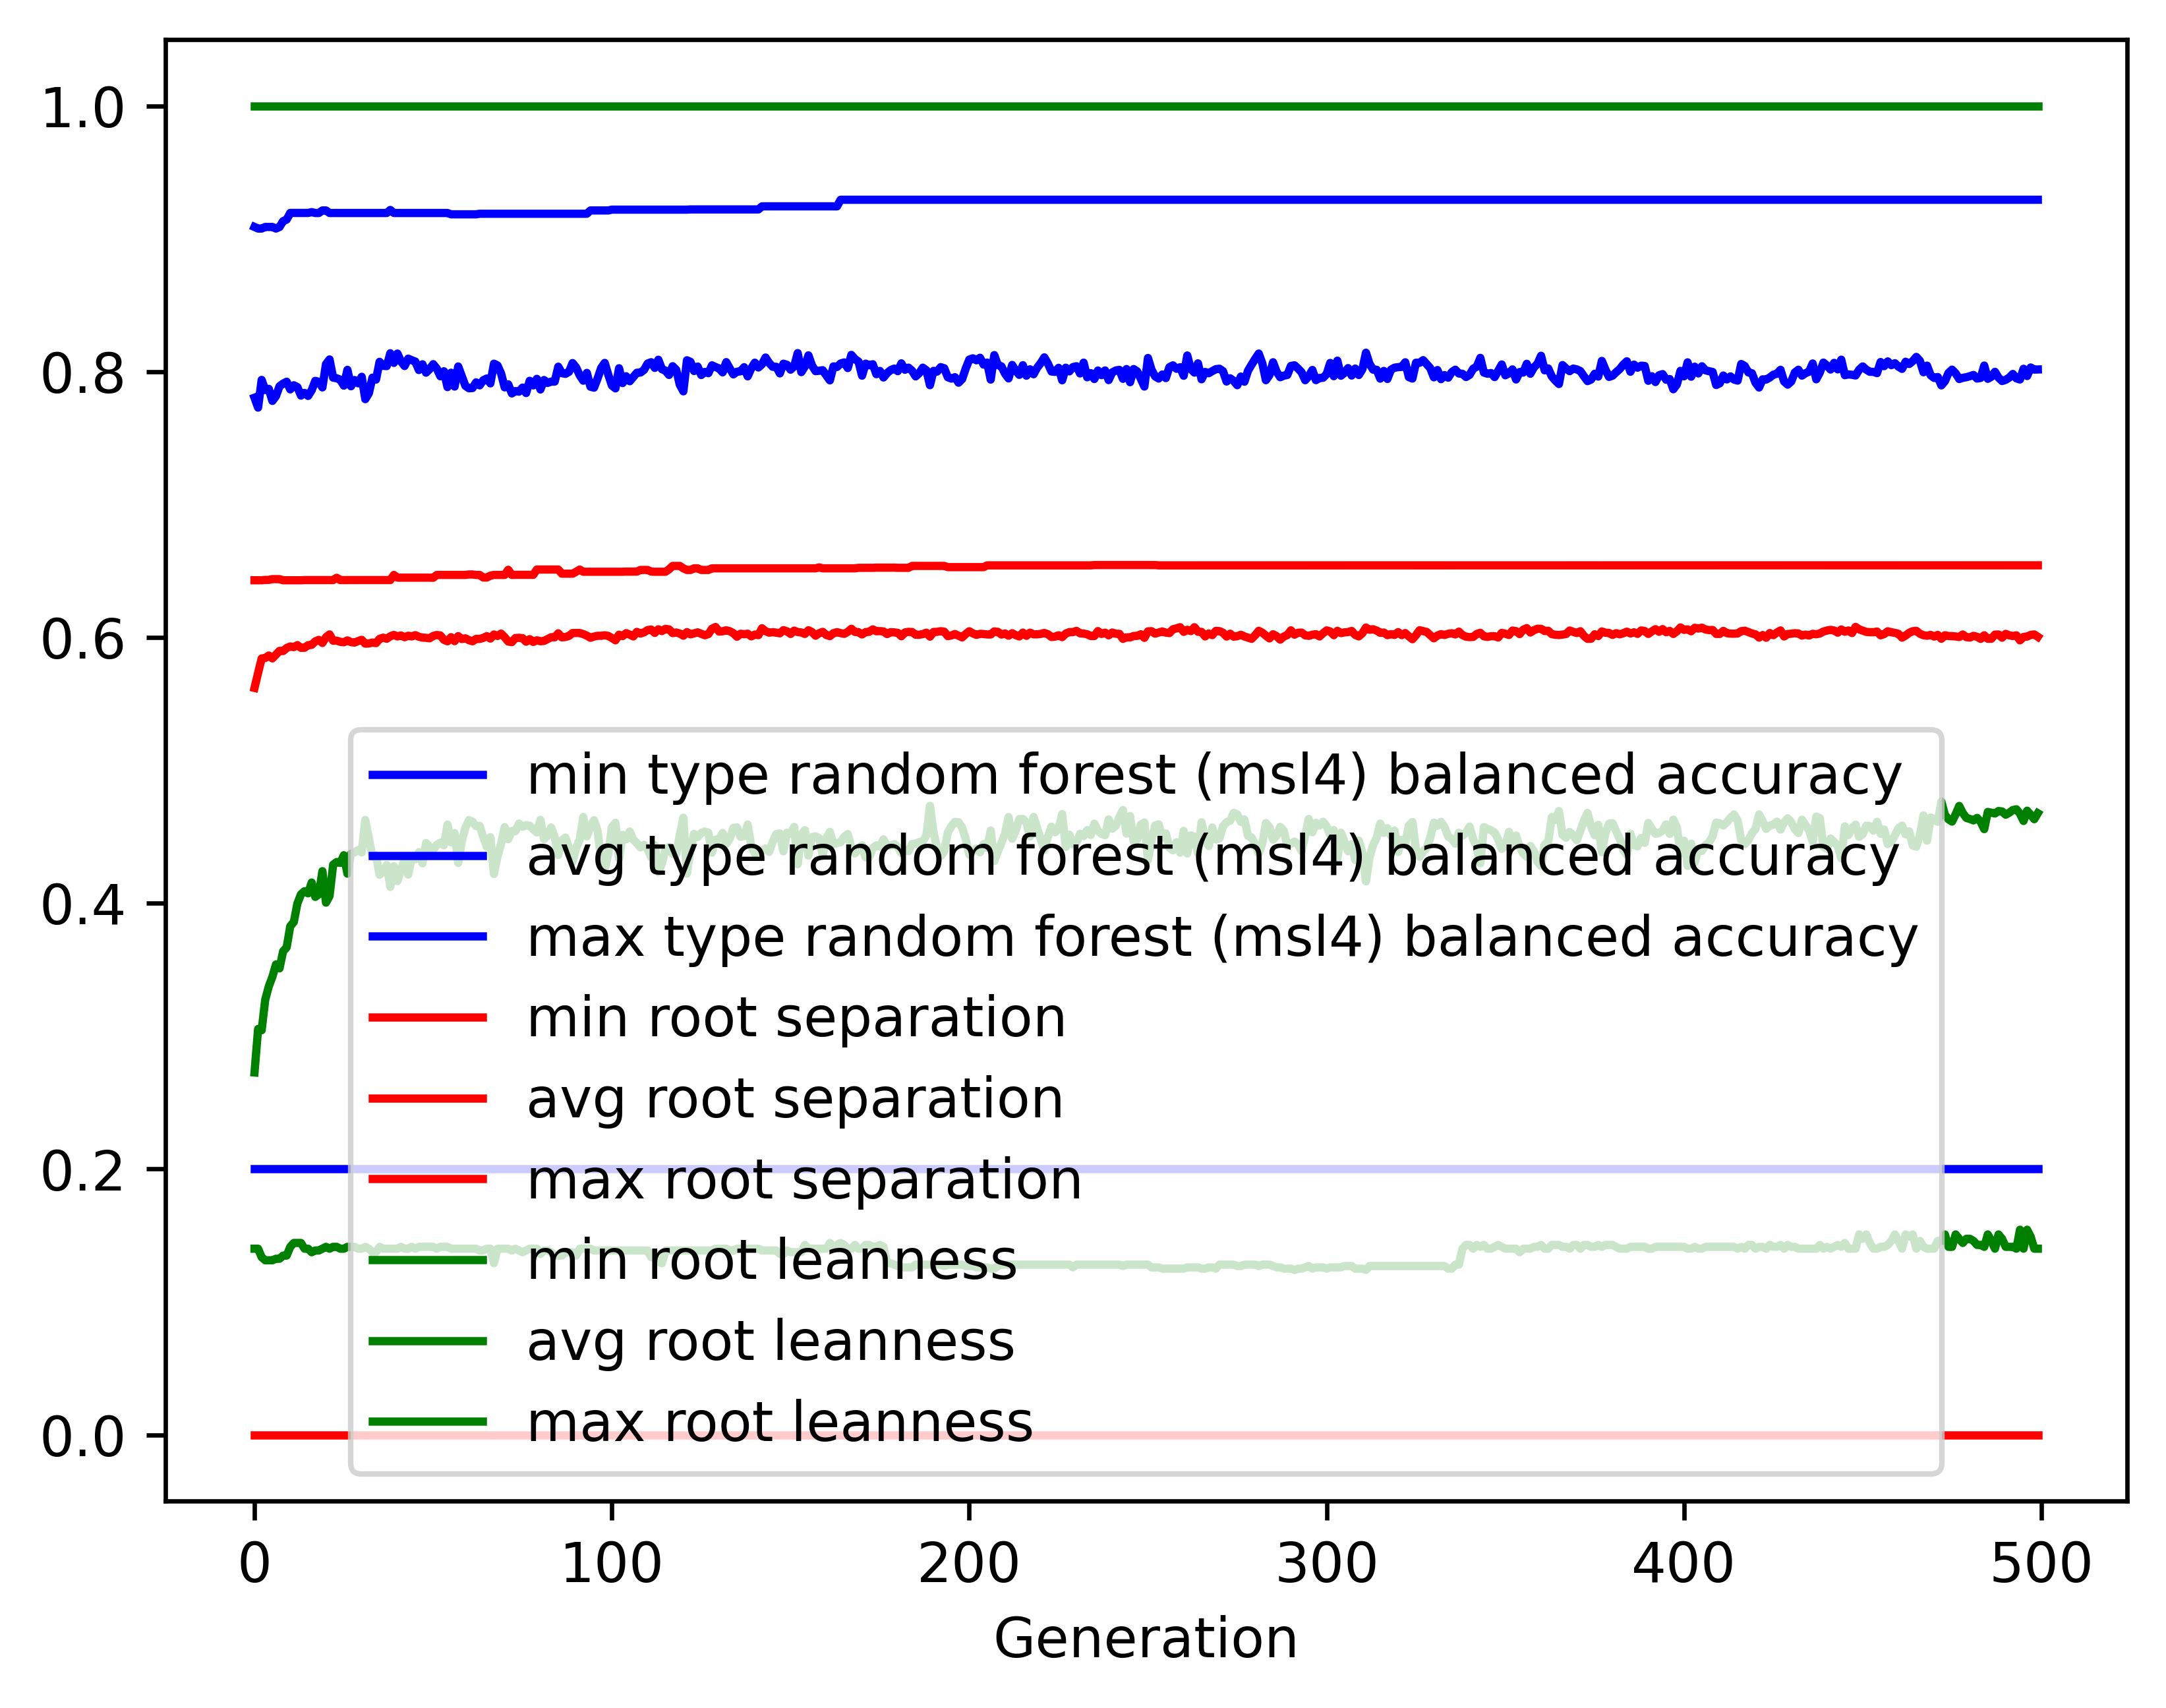

Data behind this chart, as committed beside it:
gen, evals, gen_feats, explored, type random forest (msl4) balanced accur…, type random forest (msl4) balanced accur…, type random forest (msl4) balanced accur…, type random forest (msl4) balanced accur…, root separation_min, root separation_avg, root separation_max, root separation_std, root leanness_min, root leanness_avg, root leanness_max, root leanness_std
0, 500, 398, 398, 0.2, 0.7804, 0.9089, 0.1376, 0.0, 0.562, 0.643, 0.09907, 0.14, 0.2726, 1.0, 0.1604
1, 667, 619, 619, 0.2, 0.7729, 0.9077, 0.1395, 0.0, 0.5732, 0.643, 0.05713, 0.14, 0.3054, 1.0, 0.1401
2, 735, 643, 822, 0.2, 0.7938, 0.9077, 0.1097, 0.0, 0.5841, 0.643, 0.0445, 0.1336, 0.3044, 1.0, 0.1278
3, 728, 689, 1031, 0.2, 0.7862, 0.9088, 0.1103, 0.0, 0.5845, 0.6433, 0.04441, 0.1313, 0.3274, 1.0, 0.1361
4, 742, 717, 1234, 0.2, 0.787, 0.9088, 0.1058, 0.0, 0.5864, 0.6433, 0.04153, 0.1313, 0.3374, 1.0, 0.1384
5, 723, 740, 1427, 0.2, 0.778, 0.9088, 0.1345, 0.0, 0.5842, 0.6438, 0.04936, 0.1313, 0.3446, 1.0, 0.1654
6, 717, 733, 1605, 0.2, 0.7815, 0.9077, 0.1153, 0.0, 0.587, 0.6438, 0.04363, 0.1325, 0.3539, 1.0, 0.1487
7, 722, 744, 1797, 0.2, 0.789, 0.9088, 0.0995, 0.0, 0.5899, 0.6438, 0.03947, 0.1325, 0.351, 1.0, 0.1462
8, 698, 748, 1974, 0.2, 0.791, 0.9132, 0.09816, 0.0, 0.5897, 0.643, 0.03833, 0.1348, 0.3638, 1.0, 0.14
9, 717, 728, 2139, 0.2, 0.7924, 0.9144, 0.09749, 0.0, 0.592, 0.643, 0.03849, 0.1348, 0.3668, 1.0, 0.1396
10, 711, 784, 2325, 0.2, 0.7866, 0.9194, 0.09683, 0.0, 0.5932, 0.643, 0.03816, 0.1414, 0.3827, 1.0, 0.1366
11, 720, 736, 2459, 0.2, 0.7897, 0.9194, 0.1007, 0.0, 0.5927, 0.643, 0.03874, 0.1443, 0.3858, 1.0, 0.1431
12, 705, 754, 2611, 0.2, 0.7884, 0.9194, 0.1001, 0.0, 0.5942, 0.643, 0.03929, 0.1443, 0.3998, 1.0, 0.1342
13, 716, 761, 2747, 0.2, 0.782, 0.9194, 0.1119, 0.0, 0.5922, 0.643, 0.04148, 0.1443, 0.4067, 1.0, 0.1465
14, 716, 741, 2875, 0.2, 0.784, 0.9194, 0.1092, 0.0, 0.5922, 0.6431, 0.0401, 0.14, 0.409, 1.0, 0.1455
15, 716, 750, 3002, 0.2, 0.7817, 0.9194, 0.1195, 0.0, 0.5942, 0.6431, 0.04249, 0.14, 0.4074, 1.0, 0.1534
16, 699, 762, 3123, 0.2, 0.786, 0.92, 0.1152, 0.0, 0.5944, 0.6431, 0.04156, 0.1374, 0.4156, 1.0, 0.1476
17, 733, 761, 3249, 0.2, 0.7931, 0.9194, 0.1099, 0.0, 0.597, 0.6431, 0.04182, 0.1387, 0.4047, 1.0, 0.1507
18, 711, 746, 3367, 0.2, 0.7923, 0.9194, 0.1138, 0.0, 0.5981, 0.6431, 0.04268, 0.1387, 0.4068, 1.0, 0.1545
19, 703, 718, 3464, 0.2, 0.7881, 0.9213, 0.1156, 0.0, 0.5958, 0.6431, 0.04193, 0.14, 0.4241, 1.0, 0.1526
20, 733, 732, 3568, 0.2, 0.8056, 0.9213, 0.1038, 0.0, 0.6001, 0.6431, 0.04069, 0.1414, 0.4004, 1.0, 0.1473
21, 720, 765, 3666, 0.2, 0.8092, 0.9194, 0.09926, 0.0, 0.6023, 0.6431, 0.04118, 0.14, 0.4054, 1.0, 0.1416
22, 719, 769, 3758, 0.2, 0.7955, 0.9194, 0.1154, 0.0, 0.5975, 0.6431, 0.04446, 0.1414, 0.4289, 1.0, 0.1447
23, 737, 734, 3839, 0.2, 0.795, 0.9194, 0.1152, 0.0, 0.5976, 0.6449, 0.04335, 0.1414, 0.431, 1.0, 0.145
24, 701, 769, 3925, 0.2, 0.7939, 0.9194, 0.1187, 0.0, 0.5967, 0.6431, 0.04455, 0.14, 0.4303, 1.0, 0.1492
25, 727, 737, 3991, 0.2, 0.7895, 0.9194, 0.1171, 0.0, 0.5964, 0.6431, 0.04379, 0.14, 0.4361, 1.0, 0.1512
26, 714, 756, 4065, 0.2, 0.8013, 0.9194, 0.1077, 0.0, 0.5977, 0.6431, 0.04206, 0.1414, 0.4222, 1.0, 0.1454
27, 703, 782, 4146, 0.2, 0.789, 0.9194, 0.1196, 0.0, 0.5964, 0.6431, 0.04506, 0.1414, 0.4372, 1.0, 0.1509
28, 716, 781, 4235, 0.2, 0.7937, 0.9194, 0.1141, 0.0, 0.5961, 0.6431, 0.04483, 0.1414, 0.4383, 1.0, 0.1427
29, 712, 787, 4293, 0.2, 0.7912, 0.9194, 0.1175, 0.0, 0.5972, 0.6431, 0.04589, 0.14, 0.44, 1.0, 0.1472
30, 695, 760, 4348, 0.2, 0.7961, 0.9194, 0.1141, 0.0, 0.5982, 0.6431, 0.04511, 0.14, 0.4382, 1.0, 0.1423
31, 707, 743, 4417, 0.2, 0.7793, 0.9194, 0.119, 0.0, 0.5953, 0.6431, 0.04739, 0.1414, 0.4627, 1.0, 0.1414
32, 717, 762, 4472, 0.2, 0.7837, 0.9194, 0.1217, 0.0, 0.5954, 0.6432, 0.04674, 0.14, 0.4489, 1.0, 0.1528
33, 701, 769, 4544, 0.2, 0.7955, 0.9194, 0.1175, 0.0, 0.5961, 0.6432, 0.04522, 0.1374, 0.435, 1.0, 0.1508
34, 705, 744, 4607, 0.2, 0.794, 0.9194, 0.1215, 0.0, 0.5957, 0.6432, 0.04586, 0.1374, 0.436, 1.0, 0.1543
35, 703, 764, 4661, 0.2, 0.8074, 0.9194, 0.1085, 0.0, 0.5989, 0.6432, 0.04315, 0.1414, 0.4214, 1.0, 0.1479
36, 700, 739, 4701, 0.2, 0.8044, 0.9194, 0.1134, 0.0, 0.5998, 0.6432, 0.04462, 0.14, 0.4238, 1.0, 0.1513
37, 704, 744, 4747, 0.2, 0.8042, 0.9194, 0.1128, 0.0, 0.599, 0.6432, 0.0436, 0.14, 0.4288, 1.0, 0.1506
38, 711, 789, 4802, 0.2, 0.8138, 0.9217, 0.106, 0.0, 0.6008, 0.6432, 0.04263, 0.14, 0.4122, 1.0, 0.1497
39, 729, 787, 4859, 0.2, 0.8066, 0.9194, 0.1039, 0.0, 0.6019, 0.647, 0.04188, 0.14, 0.4279, 1.0, 0.1442
40, 716, 746, 4904, 0.2, 0.8136, 0.9194, 0.1008, 0.0, 0.6007, 0.645, 0.04048, 0.14, 0.4167, 1.0, 0.147
41, 712, 767, 4956, 0.2, 0.8076, 0.9194, 0.1024, 0.0, 0.6015, 0.645, 0.04096, 0.1414, 0.4248, 1.0, 0.1418
42, 704, 763, 4994, 0.2, 0.8042, 0.9194, 0.1029, 0.0, 0.6001, 0.645, 0.04181, 0.14, 0.4334, 1.0, 0.143
43, 719, 762, 5033, 0.2, 0.8098, 0.9194, 0.1012, 0.0, 0.6013, 0.645, 0.04068, 0.14, 0.4215, 1.0, 0.1426
44, 692, 783, 5065, 0.2, 0.8086, 0.9194, 0.1043, 0.0, 0.6008, 0.645, 0.04072, 0.1414, 0.4338, 1.0, 0.1349
45, 705, 782, 5106, 0.2, 0.8076, 0.9194, 0.1054, 0.0, 0.6017, 0.645, 0.04083, 0.14, 0.4331, 1.0, 0.1388
46, 698, 758, 5135, 0.2, 0.8012, 0.9194, 0.1074, 0.0, 0.6005, 0.645, 0.04171, 0.1414, 0.4384, 1.0, 0.1402
47, 690, 780, 5167, 0.2, 0.8055, 0.9194, 0.1088, 0.0, 0.5999, 0.645, 0.042, 0.1414, 0.43, 1.0, 0.1437
48, 706, 789, 5194, 0.2, 0.7992, 0.9194, 0.1082, 0.0, 0.5997, 0.645, 0.04267, 0.1414, 0.4453, 1.0, 0.1379
49, 701, 758, 5220, 0.2, 0.8019, 0.9194, 0.1092, 0.0, 0.5993, 0.645, 0.04211, 0.1414, 0.4425, 1.0, 0.1369
50, 690, 782, 5251, 0.2, 0.8056, 0.9194, 0.1052, 0.0, 0.6011, 0.6449, 0.04192, 0.1414, 0.4402, 1.0, 0.1351
51, 707, 752, 5274, 0.2, 0.8023, 0.9194, 0.1096, 0.0, 0.6018, 0.647, 0.04213, 0.14, 0.4439, 1.0, 0.1376
52, 694, 777, 5303, 0.2, 0.7965, 0.9194, 0.1127, 0.0, 0.6015, 0.647, 0.04292, 0.1414, 0.4455, 1.0, 0.1452
53, 695, 757, 5332, 0.2, 0.8003, 0.9194, 0.1139, 0.0, 0.5982, 0.647, 0.04131, 0.1414, 0.4436, 1.0, 0.1446
54, 699, 760, 5362, 0.2, 0.7883, 0.9194, 0.1177, 0.0, 0.5971, 0.647, 0.0433, 0.1414, 0.4592, 1.0, 0.1436
55, 702, 743, 5389, 0.2, 0.7992, 0.9184, 0.111, 0.0, 0.6002, 0.647, 0.04184, 0.14, 0.4458, 1.0, 0.144
56, 704, 744, 5418, 0.2, 0.7887, 0.9184, 0.1192, 0.0, 0.5972, 0.647, 0.04211, 0.14, 0.4527, 1.0, 0.1524
57, 699, 744, 5432, 0.2, 0.8039, 0.9184, 0.1106, 0.0, 0.601, 0.647, 0.04157, 0.14, 0.4303, 1.0, 0.1501
58, 679, 745, 5454, 0.2, 0.7966, 0.9184, 0.115, 0.0, 0.5988, 0.647, 0.04278, 0.14, 0.4466, 1.0, 0.1481
59, 715, 744, 5469, 0.2, 0.7893, 0.9184, 0.1181, 0.0, 0.5993, 0.647, 0.04354, 0.14, 0.4567, 1.0, 0.1417
... 440 more rows
